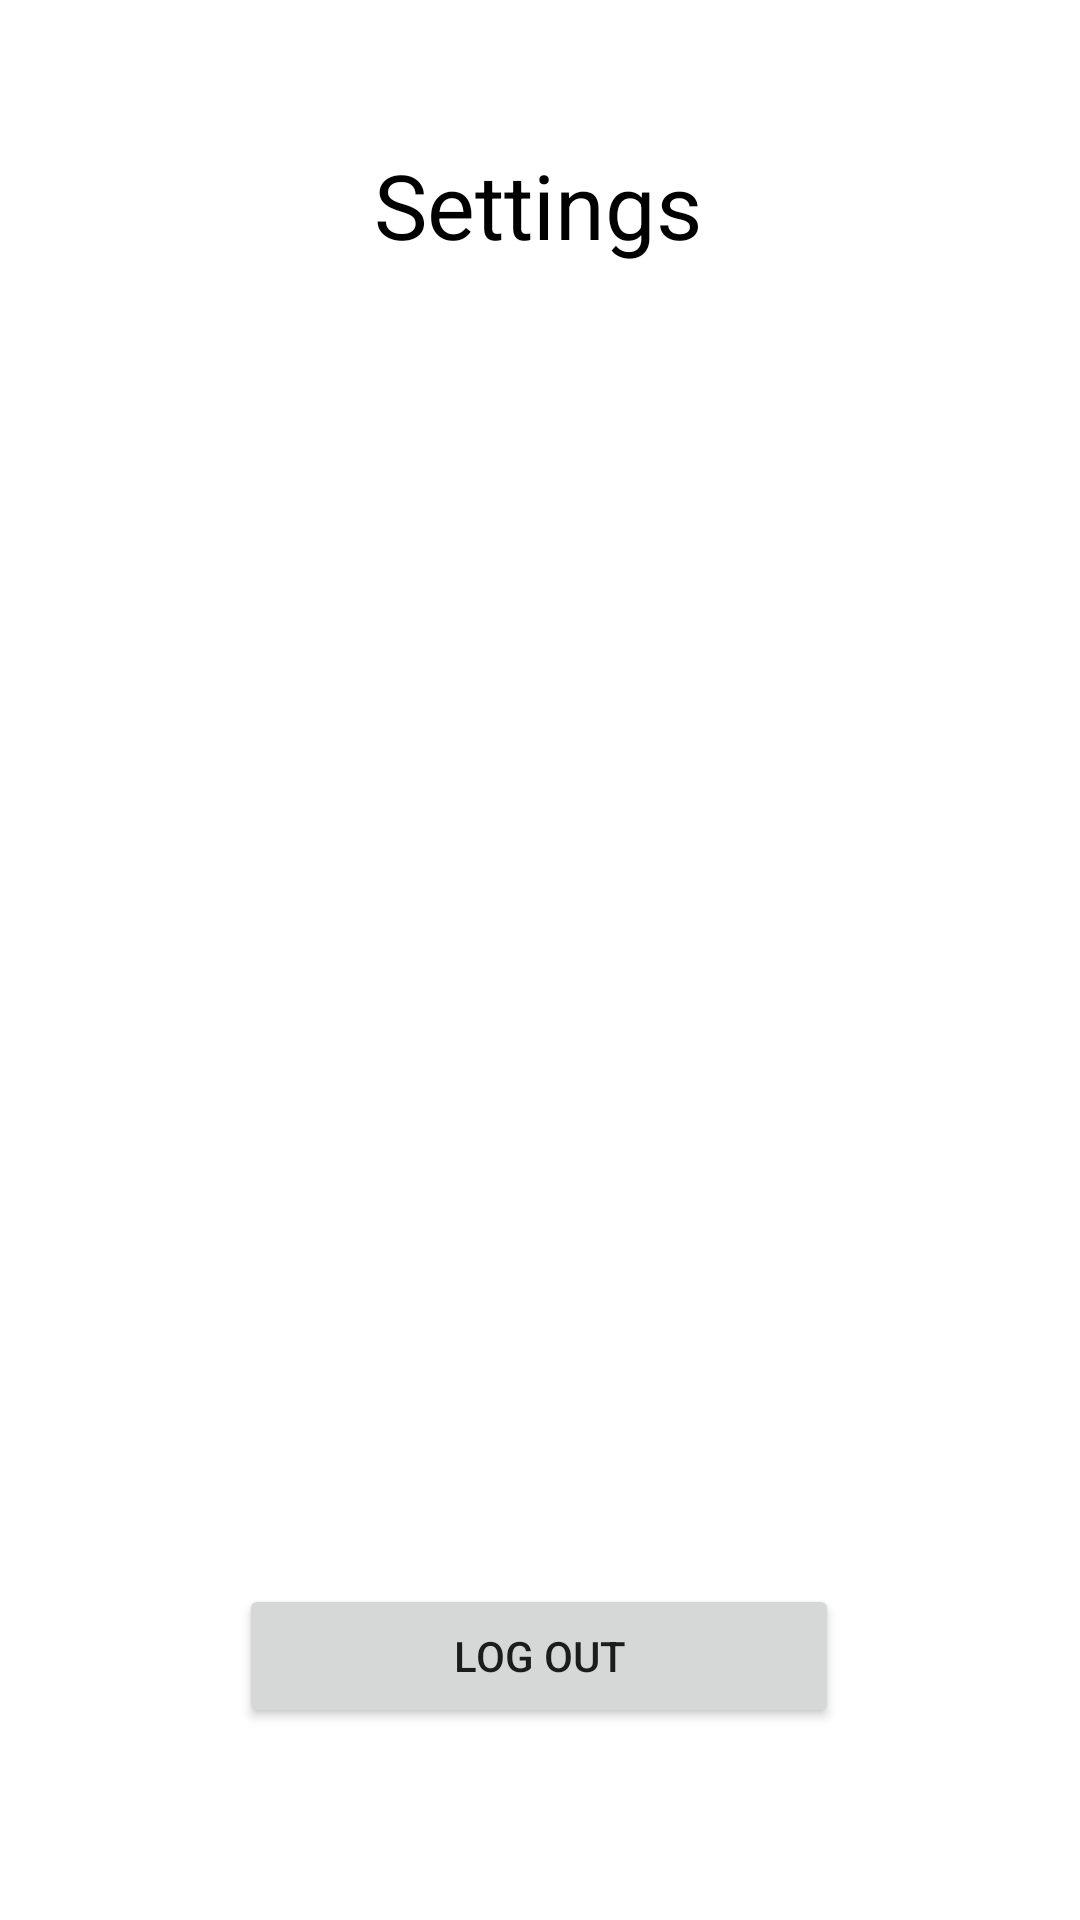

Here is an Android app screen rendered from its layout file. Give the layout XML and the strings, colors and styles it references.
<!-- AndroidManifest.xml: application theme Theme.GroceryStoreDemoApp -->
<!-- res/layout/activity_settings.xml -->
<?xml version="1.0" encoding="utf-8"?>
<androidx.constraintlayout.widget.ConstraintLayout xmlns:android="http://schemas.android.com/apk/res/android"
    xmlns:app="http://schemas.android.com/apk/res-auto"
    xmlns:tools="http://schemas.android.com/tools"
    android:layout_width="match_parent"
    android:layout_height="match_parent"
    tools:context=".ui.Admin.Settings">

    <Button
        android:id="@+id/settingsLogOutBtn"
        android:layout_width="200dp"
        android:layout_height="wrap_content"
        android:layout_marginBottom="64dp"
        android:text="@string/log_out"
        app:layout_constraintBottom_toBottomOf="parent"
        app:layout_constraintEnd_toEndOf="parent"
        app:layout_constraintHorizontal_bias="0.497"
        app:layout_constraintStart_toStartOf="parent" />

    <TextView
        android:id="@+id/settingsTitle"
        android:layout_width="wrap_content"
        android:layout_height="wrap_content"
        android:layout_marginTop="48dp"
        android:text="@string/settings"
        android:textAlignment="center"
        android:textAppearance="@style/TextAppearance.AppCompat.Large"
        android:textColor="@android:color/black"
        android:textSize="30sp"
        app:layout_constraintEnd_toEndOf="parent"
        app:layout_constraintHorizontal_bias="0.498"
        app:layout_constraintStart_toStartOf="parent"
        app:layout_constraintTop_toTopOf="parent"
        tools:text="@string/settings" />

    <ListView
        android:id="@+id/listView"
        android:layout_width="307dp"
        android:layout_height="399dp"
        android:layout_marginStart="1dp"
        android:layout_marginTop="1dp"
        android:layout_marginEnd="1dp"
        android:layout_marginBottom="1dp"
        app:layout_constraintBottom_toTopOf="@+id/settingsLogOutBtn"
        app:layout_constraintEnd_toEndOf="parent"
        app:layout_constraintStart_toStartOf="parent"
        app:layout_constraintTop_toBottomOf="@+id/settingsTitle"
        app:layout_constraintVertical_bias="0.788" />


</androidx.constraintlayout.widget.ConstraintLayout>
<!-- resources referenced by this layout -->
<resources>
  <string name="log_out">Log out</string>
  <string name="settings">Settings</string>
  <style name="Theme.GroceryStoreDemoApp" parent="Theme.MaterialComponents.DayNight.NoActionBar">
          
          <item name="colorPrimary">@color/purple_200</item>
          <item name="colorPrimaryVariant">@color/purple_700</item>
          <item name="colorOnPrimary">@color/white</item>
          
          <item name="colorSecondary">@color/teal_200</item>
          <item name="colorSecondaryVariant">@color/teal_700</item>
          <item name="colorOnSecondary">@color/black</item>
          
          <item name="android:statusBarColor" tools:targetApi="l">?attr/colorPrimaryVariant</item>
          
      </style>
  <color name="purple_200">#FF7342E2</color>
  <color name="purple_700">#FF7342E2</color>
  <color name="white">#FFFFFFFF</color>
  <color name="teal_200">#FF03DAC5</color>
  <color name="teal_700">#FF018786</color>
  <color name="black">#FF000000</color>
</resources>
